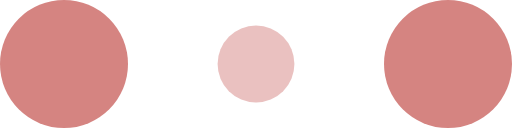
t = 0.00 s
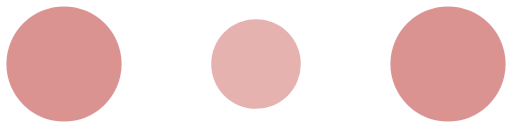
t = 0.10 s
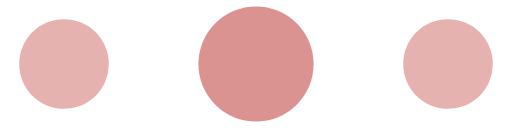
t = 0.30 s
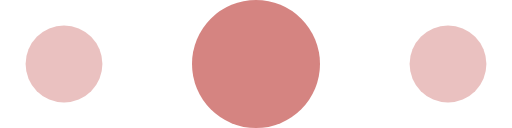
t = 0.40 s
t = 0.50 s: frame unchanged from t = 0.30 s, image omitted
t = 0.70 s: frame unchanged from t = 0.10 s, image omitted

The animated SVG that drew these frames (rendered in a browser with its animation timeline set to each time). Animation: 6 SMIL elements (animate=6); one cycle of 0.80 s, repeats indefinitely.

<!-- By Sam Herbert (@sherb), for everyone. More @ http://goo.gl/7AJzbL -->
<svg width="120" height="30" viewBox="0 0 120 30" xmlns="http://www.w3.org/2000/svg" fill="#D58481">
    <circle cx="15" cy="15" r="15">
        <animate attributeName="r" from="15" to="15"
                 begin="0s" dur="0.8s"
                 values="15;9;15" calcMode="linear"
                 repeatCount="indefinite" />
        <animate attributeName="fill-opacity" from="1" to="1"
                 begin="0s" dur="0.8s"
                 values="1;.5;1" calcMode="linear"
                 repeatCount="indefinite" />
    </circle>
    <circle cx="60" cy="15" r="9" fill-opacity="0.3">
        <animate attributeName="r" from="9" to="9"
                 begin="0s" dur="0.8s"
                 values="9;15;9" calcMode="linear"
                 repeatCount="indefinite" />
        <animate attributeName="fill-opacity" from="0.5" to="0.5"
                 begin="0s" dur="0.8s"
                 values=".5;1;.5" calcMode="linear"
                 repeatCount="indefinite" />
    </circle>
    <circle cx="105" cy="15" r="15">
        <animate attributeName="r" from="15" to="15"
                 begin="0s" dur="0.8s"
                 values="15;9;15" calcMode="linear"
                 repeatCount="indefinite" />
        <animate attributeName="fill-opacity" from="1" to="1"
                 begin="0s" dur="0.8s"
                 values="1;.5;1" calcMode="linear"
                 repeatCount="indefinite" />
    </circle>
</svg>
